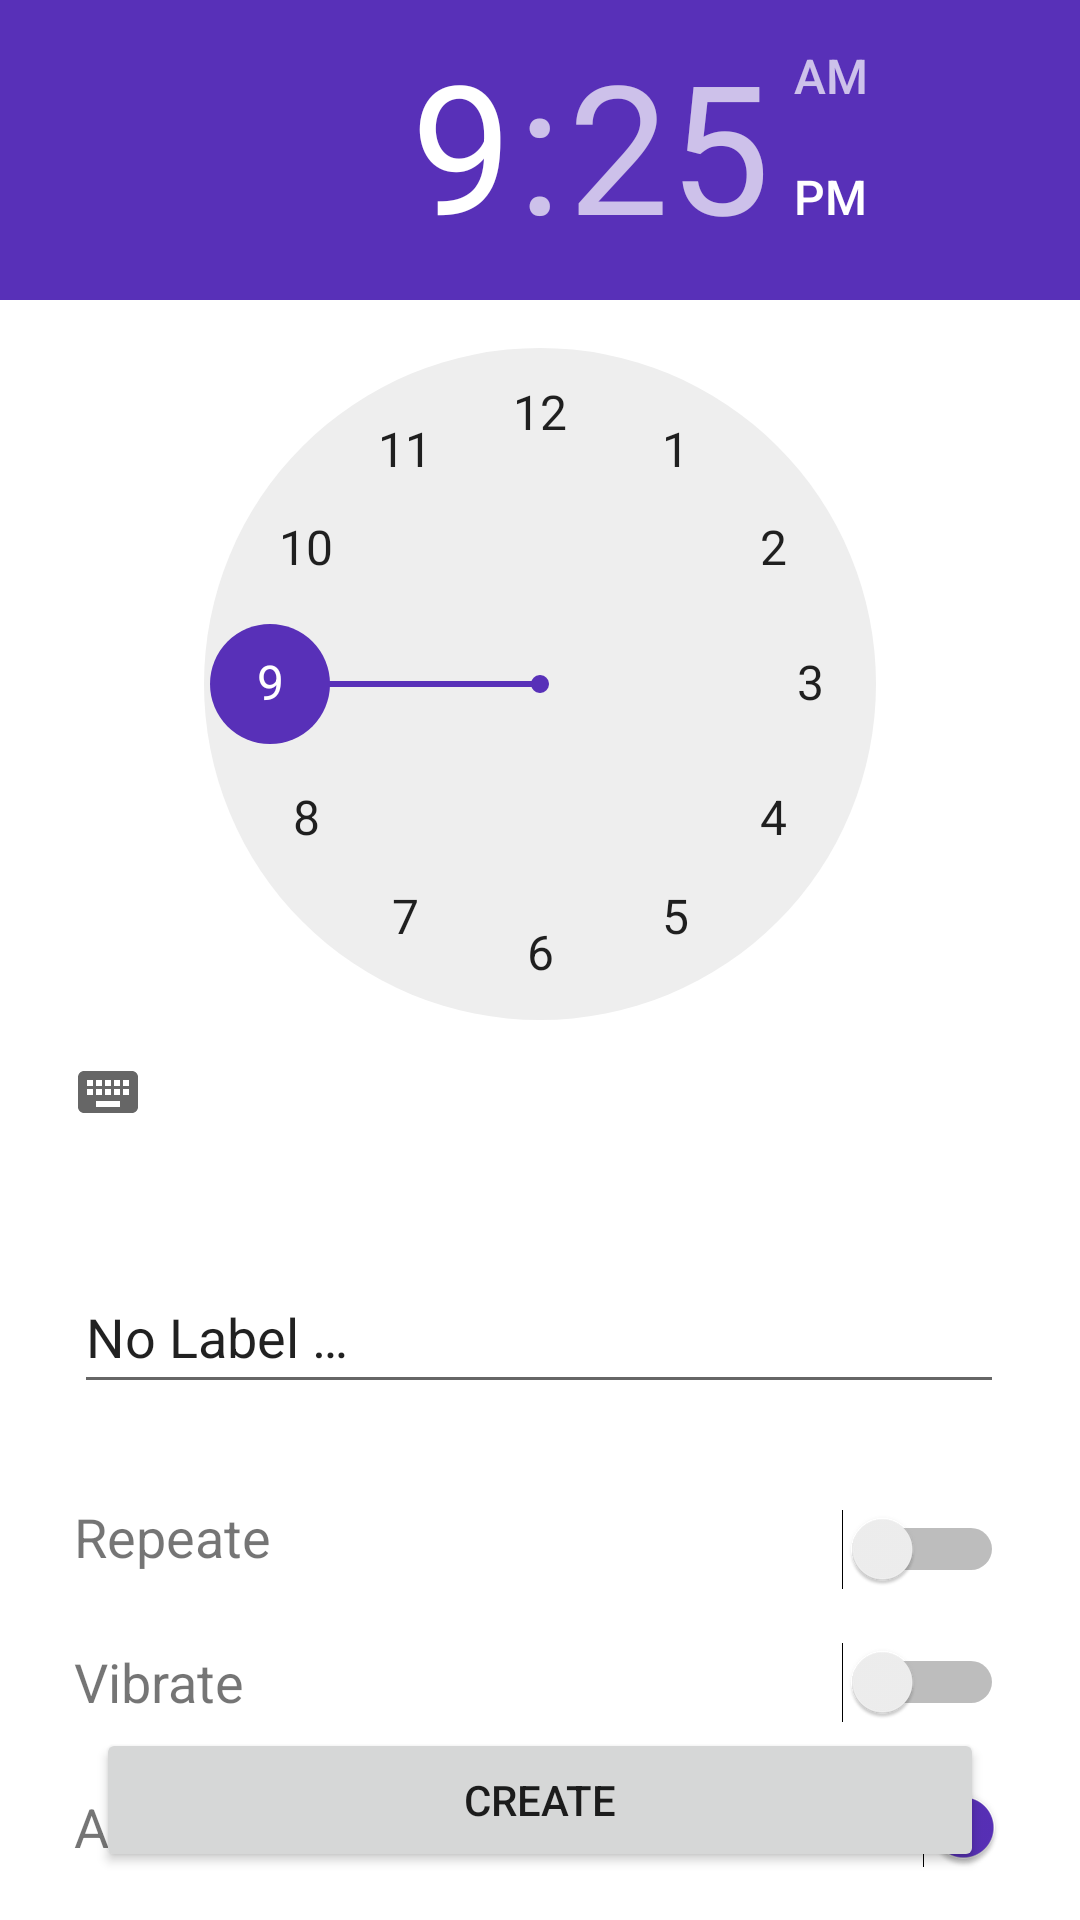

Reconstruct the res/layout file that produces this screen, plus the resources it refers to.
<!-- AndroidManifest.xml: application theme Theme.ClockProject -->
<!-- res/layout/create_alarm.xml -->
<?xml version="1.0" encoding="utf-8"?>
<androidx.constraintlayout.widget.ConstraintLayout xmlns:android="http://schemas.android.com/apk/res/android"
    xmlns:app="http://schemas.android.com/apk/res-auto"
    xmlns:tools="http://schemas.android.com/tools"
    android:layout_width="match_parent"
    android:layout_height="match_parent"
    tools:context=".CreateAlarm">

    <TimePicker
        android:id="@+id/TimePicker"
        android:layout_width="wrap_content"
        android:layout_height="wrap_content"
        android:layoutMode="clipBounds"
        android:scrollbarSize="10dp"
        android:theme="@style/Theme.ClockProject"
        android:timePickerMode="clock"
        app:layout_constraintEnd_toEndOf="parent"
        app:layout_constraintStart_toStartOf="parent"
        app:layout_constraintTop_toTopOf="parent" />

    <TextView
        android:id="@+id/textView3"
        android:layout_width="wrap_content"
        android:layout_height="wrap_content"
        android:layout_marginTop="32dp"
        android:text="@string/repeate"
        android:textSize="18sp"
        app:layout_constraintStart_toStartOf="@+id/LabelText"
        app:layout_constraintTop_toBottomOf="@+id/LabelText" />

    <Switch
        android:id="@+id/Repeat"
        android:layout_width="wrap_content"
        android:layout_height="wrap_content"
        android:minWidth="48dp"
        android:minHeight="48dp"
        app:layout_constraintBottom_toBottomOf="@+id/textView3"
        app:layout_constraintEnd_toEndOf="@+id/LabelText"
        app:layout_constraintHorizontal_bias="1.0"
        app:layout_constraintStart_toEndOf="@+id/textView3"
        app:layout_constraintTop_toTopOf="@+id/textView3"
        app:layout_constraintVertical_bias="0.333"
        tools:ignore="UseSwitchCompatOrMaterialXml" />

    <TextView
        android:id="@+id/textView4"
        android:layout_width="wrap_content"
        android:layout_height="wrap_content"
        android:layout_marginTop="24dp"
        android:text="@string/vibrate"
        android:textSize="18sp"
        app:layout_constraintStart_toStartOf="@+id/textView3"
        app:layout_constraintTop_toBottomOf="@+id/textView3" />

    <Switch
        android:id="@+id/Vibrate"
        android:layout_width="wrap_content"
        android:layout_height="wrap_content"
        android:minWidth="48dp"
        android:minHeight="48dp"
        app:layout_constraintBottom_toBottomOf="@+id/textView4"
        app:layout_constraintEnd_toEndOf="@+id/Repeat"
        app:layout_constraintTop_toTopOf="@+id/textView4"
        tools:ignore="TouchTargetSizeCheck,UseSwitchCompatOrMaterialXml" />

    <Button
        android:id="@+id/createButton"
        android:layout_width="0dp"
        android:layout_height="wrap_content"
        android:layout_marginStart="32dp"
        android:layout_marginEnd="32dp"
        android:layout_marginBottom="16dp"
        android:text="@string/create_button"
        app:layout_constraintBottom_toBottomOf="parent"
        app:layout_constraintEnd_toEndOf="parent"
        app:layout_constraintHorizontal_bias="0.0"
        app:layout_constraintStart_toStartOf="parent" />

    <Switch
        android:id="@+id/Active"
        android:layout_width="wrap_content"
        android:layout_height="wrap_content"
        android:checked="true"
        android:minWidth="48dp"
        android:minHeight="48dp"
        app:layout_constraintBottom_toBottomOf="@+id/textView"
        app:layout_constraintEnd_toEndOf="@+id/Vibrate"
        app:layout_constraintTop_toTopOf="@+id/textView"
        tools:ignore="UseSwitchCompatOrMaterialXml" />

    <TextView
        android:id="@+id/textView"
        android:layout_width="wrap_content"
        android:layout_height="wrap_content"
        android:layout_marginTop="24dp"
        android:text="@string/active"
        android:textSize="18sp"
        app:layout_constraintStart_toStartOf="@+id/textView4"
        app:layout_constraintTop_toBottomOf="@+id/textView4" />

    <EditText
        android:id="@+id/LabelText"
        android:layout_width="310dp"
        android:layout_height="wrap_content"
        android:layout_marginTop="32dp"
        android:ems="10"
        android:inputType="textPersonName"
        android:minHeight="48dp"
        android:text="@string/no_label"
        app:layout_constraintEnd_toEndOf="parent"
        app:layout_constraintHorizontal_bias="0.495"
        app:layout_constraintStart_toStartOf="parent"
        app:layout_constraintTop_toBottomOf="@+id/TimePicker" />

    <TextView
        android:id="@+id/remainingTimeText"
        android:layout_width="wrap_content"
        android:layout_height="wrap_content"
        android:layout_marginBottom="16dp"
        android:textSize="15sp"
        app:layout_constraintBottom_toTopOf="@+id/TimePicker"
        app:layout_constraintEnd_toEndOf="@+id/TimePicker"
        app:layout_constraintStart_toStartOf="@+id/TimePicker" />

</androidx.constraintlayout.widget.ConstraintLayout>
<!-- resources referenced by this layout -->
<resources>
  <string name="active">Active</string>
  <string name="create_button">Create</string>
  <string name="no_label">No Label …</string>
  <string name="repeate">Repeate</string>
  <string name="vibrate">Vibrate</string>
  <style name="Theme.ClockProject" parent="Theme.MaterialComponents.DayNight.DarkActionBar">
          
          <item name="colorPrimary">@color/vibrant</item>
          <item name="colorSecondary">@color/vibrant</item>
          
          <item name="android:statusBarColor">@color/vibrant</item>
          <item name="android:navigationBarColor">@color/vibrant</item>
  
  
      </style>
  <color name="vibrant">#5830B8</color>
</resources>
